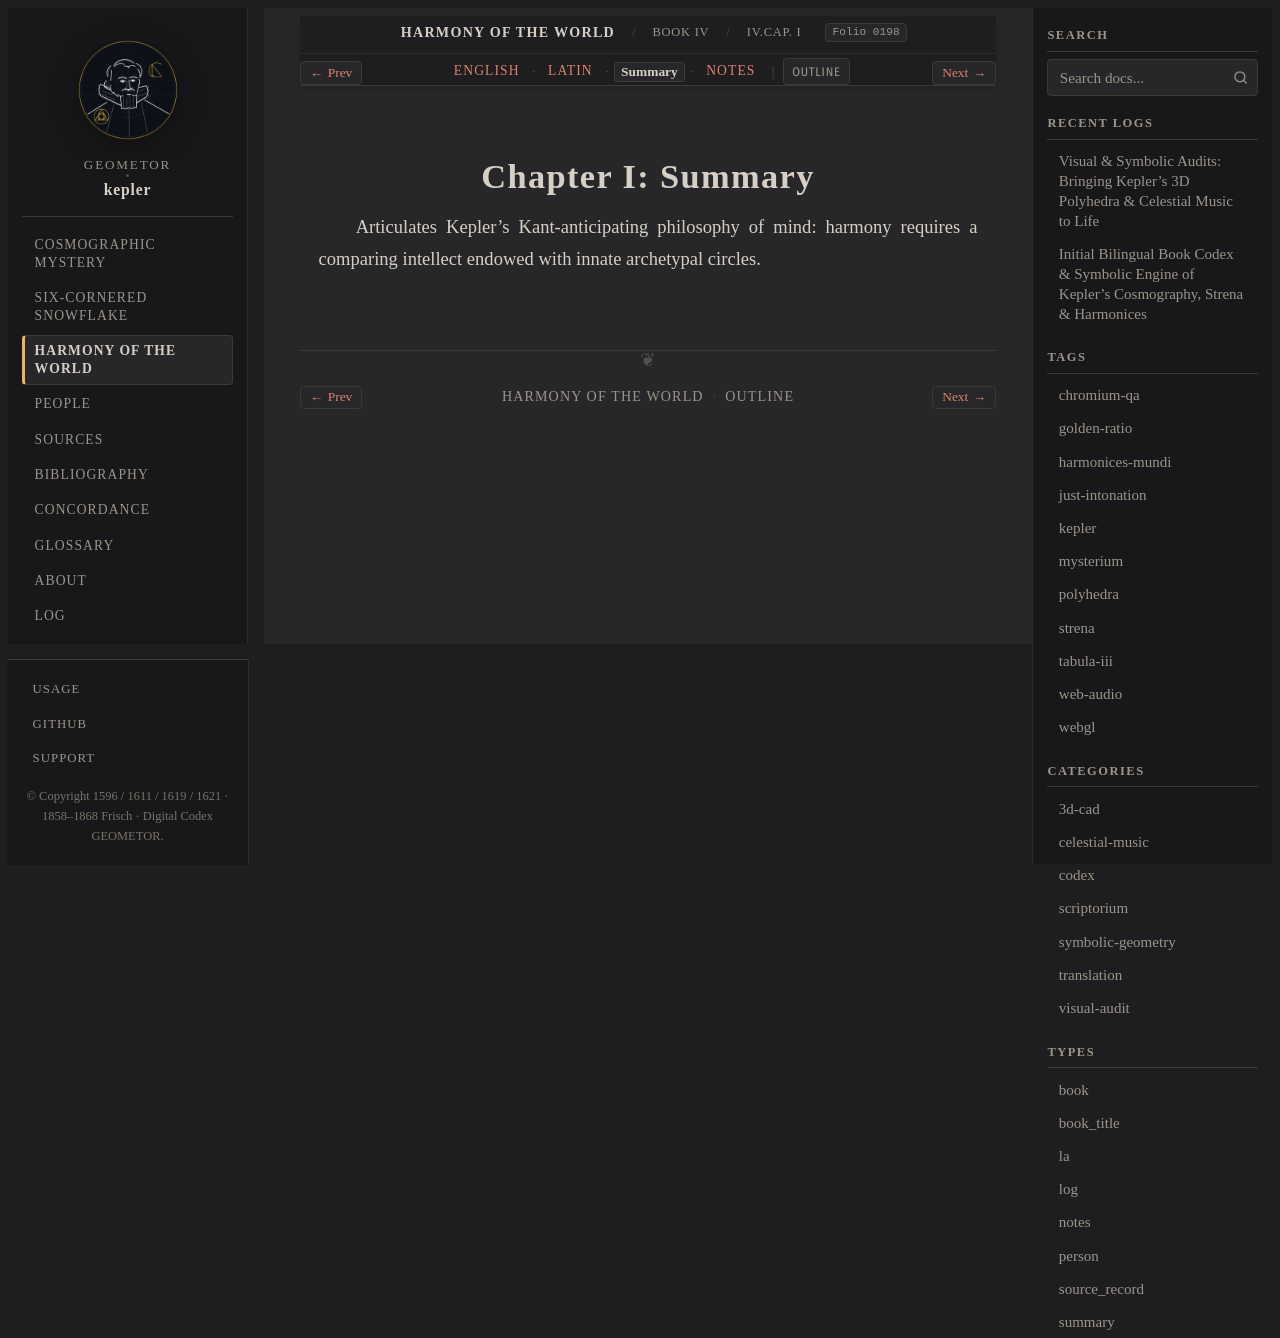

repository: geometor/kepler · page: harmonices_mundi/liber_iv/cap_01/summary.html · generator: sphinx

:type: summary
:layout: book
:canonical_id: IV.Cap. I
:order: 2
:folio: harmonices_mundi:0198

.. _hm-liber-iv-cap_01-summary:

Chapter I: Summary
==================

Articulates Kepler's Kant-anticipating philosophy of mind: harmony requires a comparing intellect endowed with innate archetypal circles.
